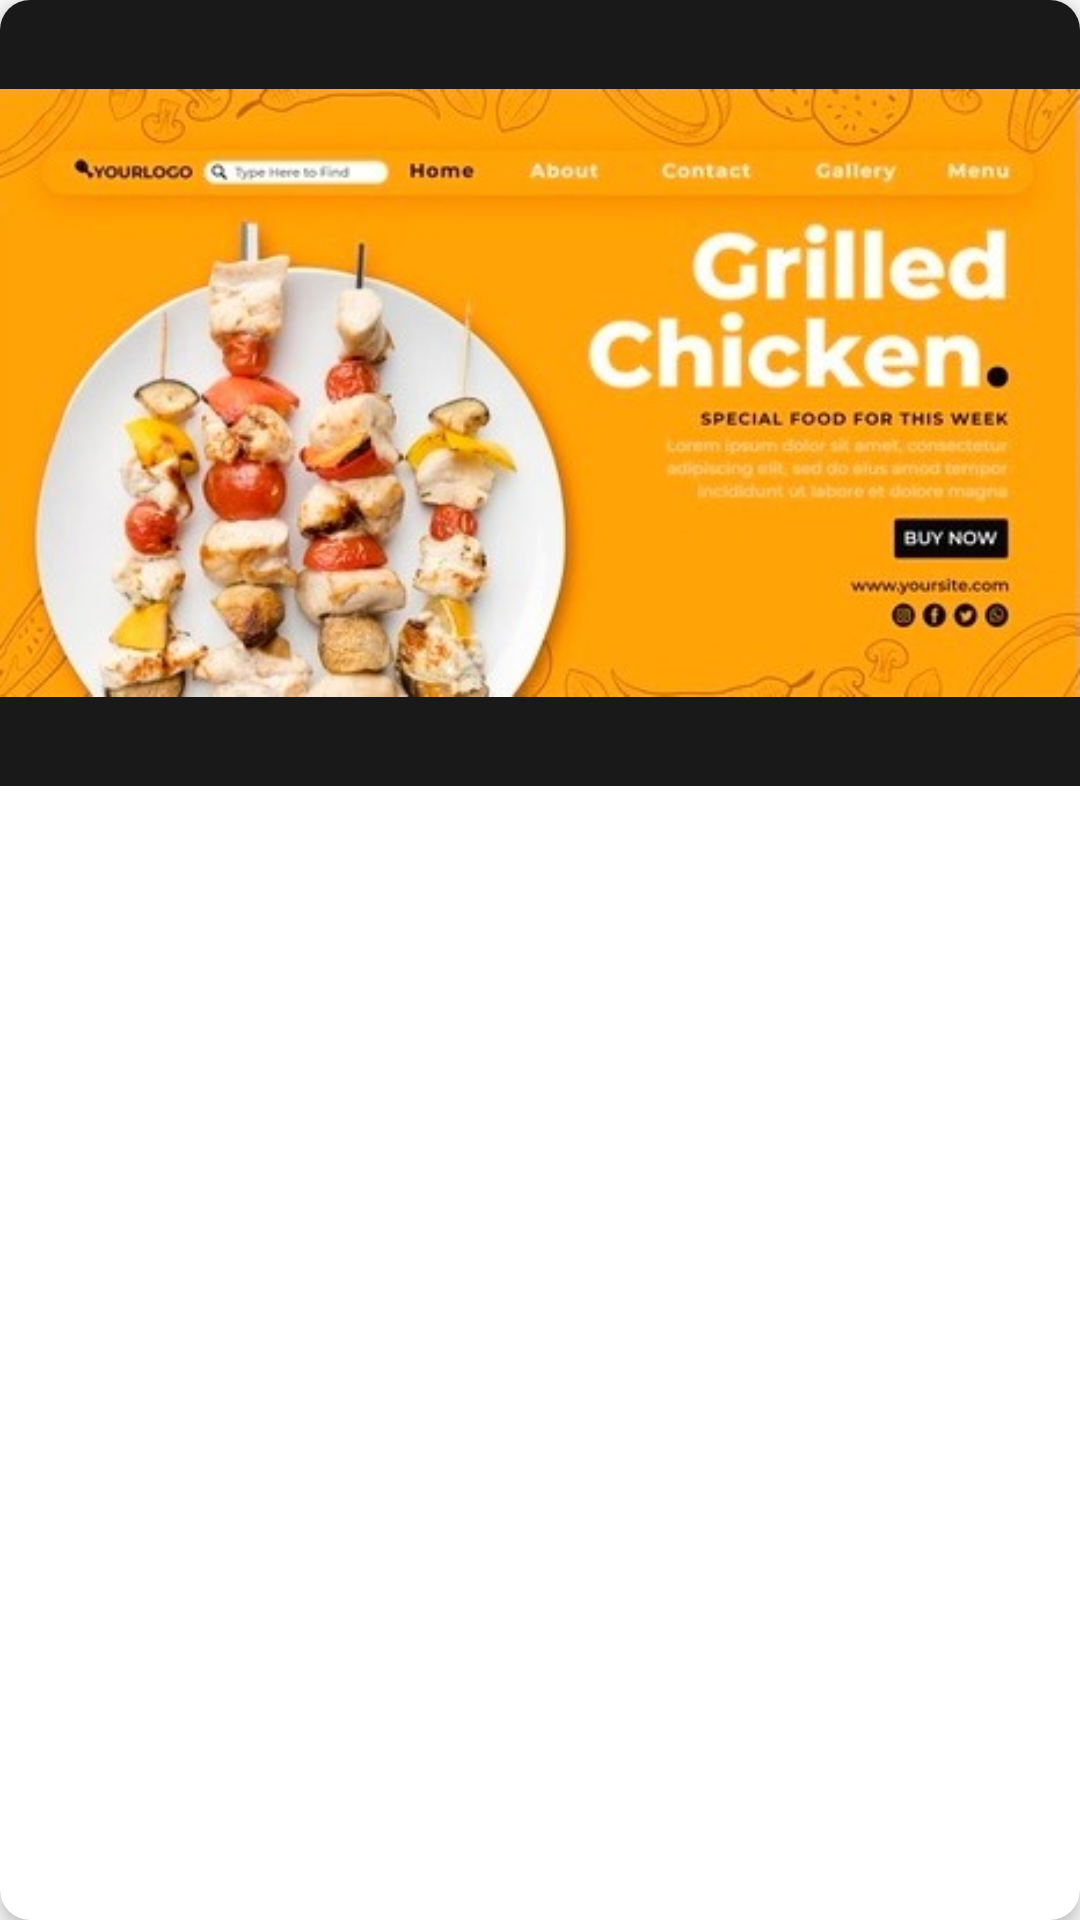

Write the Android layout XML for this screen, with the resource values it uses.
<!-- AndroidManifest.xml: application theme Theme.OrderFoodApp -->
<!-- res/layout/home_food_item.xml -->
<?xml version="1.0" encoding="utf-8"?>
<androidx.cardview.widget.CardView xmlns:android="http://schemas.android.com/apk/res/android"
    xmlns:tools="http://schemas.android.com/tools"
    android:layout_width="match_parent"
    android:layout_height="180dp"
    xmlns:app="http://schemas.android.com/apk/res-auto"
    android:layout_margin="20dp"
    app:cardCornerRadius="10dp"
    app:cardElevation="3dp">

    <androidx.constraintlayout.widget.ConstraintLayout
        android:layout_width="wrap_content"
        android:layout_height="wrap_content"
        android:background="#191919"
        >

        <ImageView
            android:id="@+id/food_new_img"
            android:layout_width="match_parent"
            android:layout_height="wrap_content"
            android:src="@drawable/banner1"
            app:layout_constraintBottom_toBottomOf="parent"
            app:layout_constraintEnd_toEndOf="parent"
            app:layout_constraintHorizontal_bias="0.0"
            app:layout_constraintStart_toStartOf="parent"
            app:layout_constraintTop_toTopOf="parent"
            app:layout_constraintVertical_bias="0.0" />


    </androidx.constraintlayout.widget.ConstraintLayout>


</androidx.cardview.widget.CardView>
<!-- resources referenced by this layout -->
<resources>
  <!-- drawable banner1: jpg bitmap (drawable, 65259 bytes) -->
  <style name="Theme.OrderFoodApp" parent="Theme.MaterialComponents.DayNight.NoActionBar.Bridge">
          
          <item name="colorPrimary">@color/purple_500</item>
          <item name="colorPrimaryVariant">@color/white</item>
          <item name="colorOnPrimary">@color/white</item>
          
          <item name="colorSecondary">@color/teal_200</item>
          <item name="colorSecondaryVariant">@color/teal_700</item>
          <item name="colorOnSecondary">@color/black</item>
          
          <item name="android:statusBarColor" tools:targetApi="l">?attr/colorPrimaryVariant</item>
          
  
          <item name="android:windowAnimationStyle">@style/ActivityAnim</item>
      </style>
  <color name="purple_500">#eaa023</color>
  <color name="white">#FFFFFFFF</color>
  <color name="teal_200">#FF03DAC5</color>
  <color name="teal_700">#FF018786</color>
  <color name="black">#FF000000</color>
  <style name="ActivityAnim" parent="@android:style/Animation.Activity">
          <item name="android:activityOpenEnterAnimation">@anim/slide_in_right</item>
          <item name="android:activityCloseEnterAnimation">@anim/slide_in_right</item>
          <item name="android:activityOpenExitAnimation">@anim/slide_out_right</item>
          <item name="android:activityCloseExitAnimation">@anim/slide_out_right</item>
  
  
  
      </style>
</resources>
